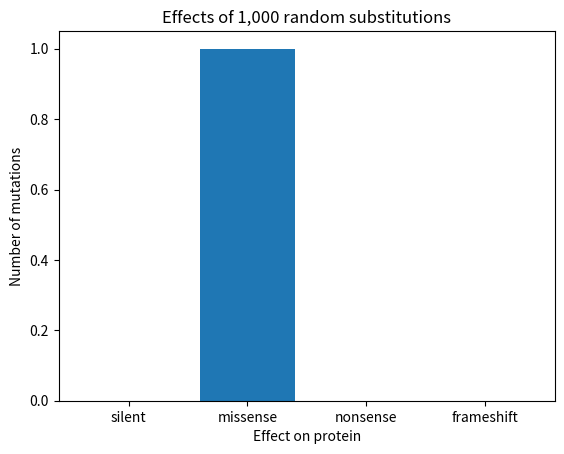

Generate this figure with matplotlib:
"""
Fill in every function marked TODO. Keep the function names and
return values exactly as described so the group's parts fit together.

Randomly mutates a DNA sequence, translates the original and mutated
versions, and classifies the effect on the protein.
"""

import random

# ---------------------------------------------------------------------------
# Provided code: codon table and translator
# ---------------------------------------------------------------------------

CODON_TABLE = {
    "TTT": "Phe", "TTC": "Phe", "TTA": "Leu", "TTG": "Leu",
    "CTT": "Leu", "CTC": "Leu", "CTA": "Leu", "CTG": "Leu",
    "ATT": "Ile", "ATC": "Ile", "ATA": "Ile", "ATG": "Met",
    "GTT": "Val", "GTC": "Val", "GTA": "Val", "GTG": "Val",
    "TCT": "Ser", "TCC": "Ser", "TCA": "Ser", "TCG": "Ser",
    "CCT": "Pro", "CCC": "Pro", "CCA": "Pro", "CCG": "Pro",
    "ACT": "Thr", "ACC": "Thr", "ACA": "Thr", "ACG": "Thr",
    "GCT": "Ala", "GCC": "Ala", "GCA": "Ala", "GCG": "Ala",
    "TAT": "Tyr", "TAC": "Tyr", "TAA": "Stop", "TAG": "Stop",
    "CAT": "His", "CAC": "His", "CAA": "Gln", "CAG": "Gln",
    "AAT": "Asn", "AAC": "Asn", "AAA": "Lys", "AAG": "Lys",
    "GAT": "Asp", "GAC": "Asp", "GAA": "Glu", "GAG": "Glu",
    "TGT": "Cys", "TGC": "Cys", "TGA": "Stop", "TGG": "Trp",
    "CGT": "Arg", "CGC": "Arg", "CGA": "Arg", "CGG": "Arg",
    "AGT": "Ser", "AGC": "Ser", "AGA": "Arg", "AGG": "Arg",
    "GGT": "Gly", "GGC": "Gly", "GGA": "Gly", "GGG": "Gly",
}

BASES = "ACGT"

# A test gene: 20 codons, starts with ATG, ends with a stop codon,
# and has no stop codons in the middle.
TEST_SEQUENCE = (
    "ATGGCCTTTAAAGGCTGGCTCGAGAAACCC"
    "GGGTACCATCGTAGCGATCAAATTGTGTAG"
)


def translate(seq):
    protein = []
    for i in range(0, len(seq) - 2, 3):
        amino_acid = CODON_TABLE[seq[i:i + 3]]
        if amino_acid == "Stop":
            break
        protein.append(amino_acid)
    return protein


# ---------------------------------------------------------------------------
# Role 1: Mutator
# ---------------------------------------------------------------------------

import random
BASES = "ACGT"

def substitute(seq):
    pos = random.randrange(len(seq))
    new_base = random.choice([b for b in BASES if b != seq[pos]])
    return seq[:pos] + new_base + seq[pos + 1:], pos


def insert(seq):
    pos = random.randrange(len(seq) + 1)
    new_base = random.choice(BASES)
    return seq[:pos] + new_base + seq[pos:], pos


def delete(seq):
    pos = random.randrange(len(seq))
    return seq[:pos] + seq[pos + 1:], pos

def random_mutation(seq):
    kind, func = random.choice([
        ("substitution", substitute),
        ("insertion", insert),
        ("deletion", delete)
    ])
    new_seq, pos = func(seq)
    return new_seq, kind, pos

print(random_mutation(TEST_SEQUENCE))

# ---------------------------------------------------------------------------
# Role 2: Classifier
# ---------------------------------------------------------------------------

def classify(original_protein, mutated_protein, kind):
    """Return "silent", "missense", "nonsense" or "frameshift".
    - insertions and deletions are always "frameshift"
    - identical proteins mean "silent"
    - a shorter mutated protein means "nonsense"
    - anything else is "missense"
    """
    if kind in ["insertion", "deletion"]:
        return "frameshift"
    if original_protein == mutated_protein:
        return "silent"
    if len(mutated_protein) < len(original_protein):
        return "nonsense"

    return "missense"
# ---------------------------------------------------------------------------
# Role 3: Simulator
# ---------------------------------------------------------------------------

def run_simulation(seq, trials, mode="any"):
    counts = {"silent": 0, "missense": 0, "nonsense": 0, "frameshift": 0}
    original_protein = translate(seq)

    for _ in range(trials):
        if mode == "substitution":
            mutated_seq, _position = substitute(seq)
            kind = "substitution"

        else:
            mutated_seq, kind, _position = random_mutation(seq)

    mutated_protein = translate(mutated_seq)

    effect = classify(original_protein, mutated_protein, kind)
    counts[effect] += 1

    return counts

# ---------------------------------------------------------------------------
# Role 4: Reporter
# ---------------------------------------------------------------------------

def print_report(counts):
    """Print each category with its count and its percentage of all trials."""
    total_trials = sum(counts.values())
    print(f"{'Effect Category':<15} | {'Count':<8} | {'Percentage':<10}")

    for category, count in counts.items():
        percentage = (count / total_trials) * 100 if total_trials > 0 else 0
        print(f"{category.capitalize():<15} | {count:<8} | {percentage:6.2f}%")

    print(f"{'Total Trials':<15} | {total_trials:<8} | 100.00%\n")


def plot_results(counts, title="Effects of random mutations"):
    """Draw a bar chart of the counts."""
    import matplotlib.pyplot as plt

    plt.bar(list(counts.keys()), list(counts.values()))
    plt.title(title)
    plt.xlabel("Effect on protein")
    plt.ylabel("Number of mutations")
    plt.show()


def demo_one_mutation(seq):
    """Show one mutation step by step: original DNA and protein, the mutation,
    mutated DNA and protein, and the classification."""
    orig_protein = translate(seq)

    print("=== Demo: Single Mutation Step ===")
    print(f"Original DNA:     {seq}")
    print(f"Original Protein: {orig_protein}")
    print("-" * 50)

    new_seq, kind, pos = random_mutation(seq)
    mut_protein = translate(new_seq)
    result = classify(orig_protein, mut_protein, kind)

    print(f"Mutation Type:    {kind.capitalize()} at position {pos}")
    print(f"Mutated DNA:      {new_seq}")
    print(f"Mutated Protein:  {mut_protein}")
    print(f"Classification:   {result.upper()}")
    print("=" * 50 + "\n")
# ---------------------------------------------------------------------------
# Quick tests - uncomment these as your functions are ready
# ---------------------------------------------------------------------------

# print(translate("ATGGCCTTTAAATAG"))       # ['Met', 'Ala', 'Phe', 'Lys']
# print(substitute("ATGGCC"))               # e.g. ('ATGACC', 3)
# print(classify(["Met", "Ala"], ["Met", "Ala"], "substitution"))  # silent
# print(classify(["Met", "Ala"], ["Met", "Asp"], "substitution"))  # missense
# print(classify(["Met", "Ala"], ["Met"], "substitution"))         # nonsense
# print(classify(["Met", "Ala"], ["Met", "Cys"], "insertion"))     # frameshift

# ---------------------------------------------------------------------------
# Main program - run this once everything is connected
# ---------------------------------------------------------------------------

if __name__ == "__main__":
    demo_one_mutation(TEST_SEQUENCE)

    print("=== Substitutions only ===")
    sub_counts = run_simulation(TEST_SEQUENCE, 1000, mode="substitution")
    print_report(sub_counts)

    print("=== All mutation types ===")
    all_counts = run_simulation(TEST_SEQUENCE, 1000, mode="any")
    print_report(all_counts)

    plot_results(sub_counts, "Effects of 1,000 random substitutions")
